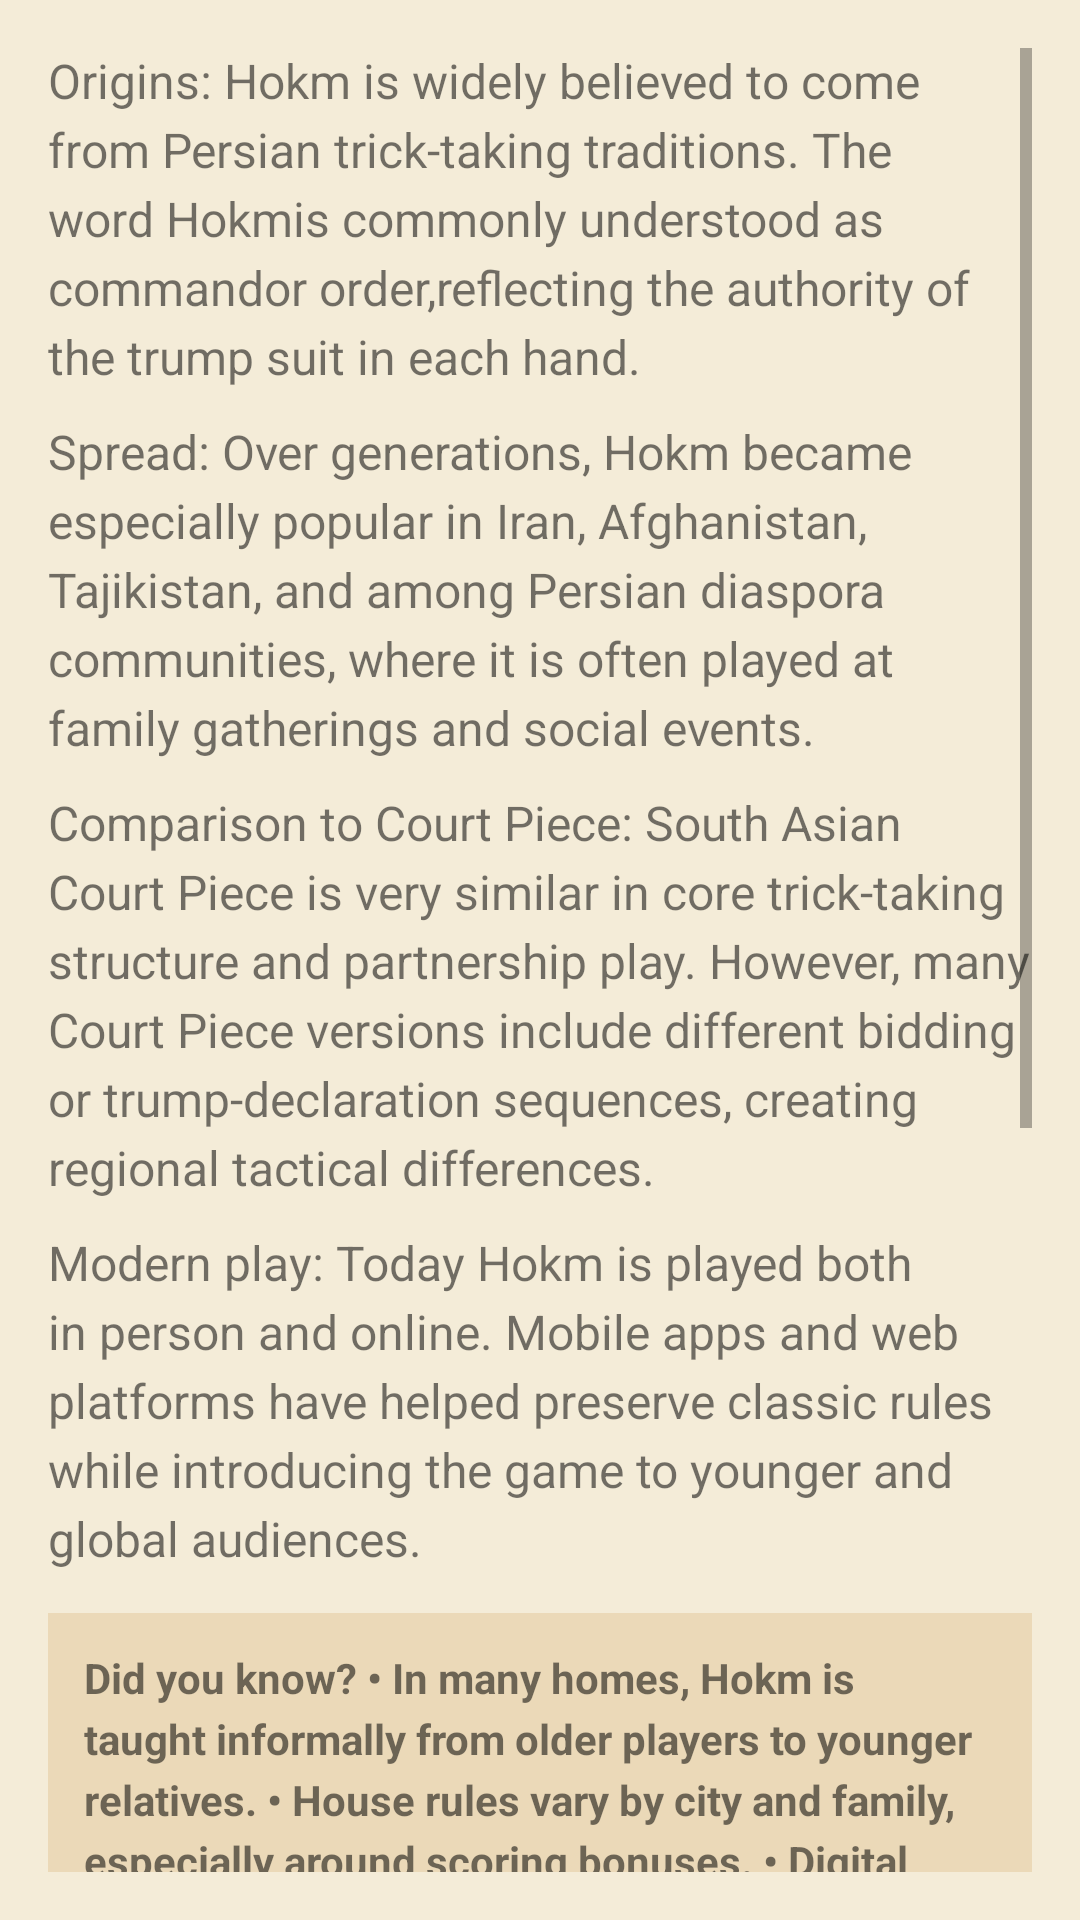

Write the Android layout XML for this screen, with the resource values it uses.
<!-- AndroidManifest.xml: application theme Theme.AndroidAutoBuildAPK -->
<!-- res/layout/activity_history.xml -->
<?xml version="1.0" encoding="utf-8"?>
<ScrollView xmlns:android="http://schemas.android.com/apk/res/android"
    android:layout_width="match_parent"
    android:layout_height="match_parent"
    android:background="#F4ECD8"
    android:padding="16dp">

    <LinearLayout
        android:layout_width="match_parent"
        android:layout_height="wrap_content"
        android:orientation="vertical">

        <TextView
            android:layout_width="match_parent"
            android:layout_height="wrap_content"
            android:text="@string/history_origin"
            android:textSize="16sp"
            android:lineSpacingExtra="4dp" />

        <TextView
            android:layout_width="match_parent"
            android:layout_height="wrap_content"
            android:layout_marginTop="10dp"
            android:text="@string/history_spread"
            android:textSize="16sp"
            android:lineSpacingExtra="4dp" />

        <TextView
            android:layout_width="match_parent"
            android:layout_height="wrap_content"
            android:layout_marginTop="10dp"
            android:text="@string/history_comparison"
            android:textSize="16sp"
            android:lineSpacingExtra="4dp" />

        <TextView
            android:layout_width="match_parent"
            android:layout_height="wrap_content"
            android:layout_marginTop="10dp"
            android:text="@string/history_modern"
            android:textSize="16sp"
            android:lineSpacingExtra="4dp" />

        <TextView
            android:layout_width="match_parent"
            android:layout_height="wrap_content"
            android:layout_marginTop="14dp"
            android:background="#EBD9B8"
            android:padding="12dp"
            android:text="@string/history_did_you_know"
            android:textStyle="bold"
            android:lineSpacingExtra="4dp" />

        <TextView
            android:layout_width="match_parent"
            android:layout_height="wrap_content"
            android:layout_marginTop="14dp"
            android:background="#FFFDE7"
            android:lineSpacingExtra="5dp"
            android:padding="12dp"
            android:text="@string/content_sources_note"
            android:textColor="#3E3A17"
            android:textSize="14sp" />

    </LinearLayout>
</ScrollView>
<!-- resources referenced by this layout -->
<resources>
  <string name="content_sources_note">Sources and copyright note:
  • All content in this app is original and created by the Hokm Encyclopedia team. The explanatory lessons, glossary examples, quiz questions, and strategy notes use original wording written for this app.
  • Factual background was cross-checked against public rule summaries for Hokm, Court Piece, Rang, and general trick-taking card-game terminology, including Pagat card-game rules (https://www.pagat.com), Bicycle Cards rules resources (https://bicyclecards.com/how-to-play), and Encyclopaedia Britannica background on playing cards (https://www.britannica.com/topic/playing-card).
  • No third-party article text, images, audio, or video are copied into the app. If future versions use additional books, websites, or media, they will be listed here.</string>
  <string name="history_comparison">Comparison to Court Piece: South Asian Court Piece is very similar in core trick-taking structure and partnership play. However, many Court Piece versions include different bidding or trump-declaration sequences, creating regional tactical differences.</string>
  <string name="history_did_you_know">Did you know?
  • In many homes, Hokm is taught informally from older players to younger relatives.
  • House rules vary by city and family, especially around scoring bonuses.
  • Digital versions helped diaspora players keep playing together across countries.</string>
  <string name="history_modern">Modern play: Today Hokm is played both in person and online. Mobile apps and web platforms have helped preserve classic rules while introducing the game to younger and global audiences.</string>
  <string name="history_origin">Origins: Hokm is widely believed to come from Persian trick-taking traditions. The word "Hokm" is commonly understood as "command" or "order," reflecting the authority of the trump suit in each hand.</string>
  <string name="history_spread">Spread: Over generations, Hokm became especially popular in Iran, Afghanistan, Tajikistan, and among Persian diaspora communities, where it is often played at family gatherings and social events.</string>
  <style name="Theme.AndroidAutoBuildAPK" parent="Theme.MaterialComponents.DayNight.DarkActionBar">
          <item name="colorPrimary">@color/hokm_green_500</item>
          <item name="colorPrimaryVariant">@color/hokm_green_700</item>
          <item name="colorOnPrimary">@color/white</item>
          <item name="colorSecondary">@color/hokm_gold_500</item>
          <item name="colorSecondaryVariant">@color/hokm_green_700</item>
          <item name="colorOnSecondary">@color/black</item>
          <item name="android:statusBarColor" tools:targetApi="l">?attr/colorPrimaryVariant</item>
      </style>
  <color name="hokm_green_500">#2E7D32</color>
  <color name="hokm_green_700">#1B5E20</color>
  <color name="white">#FFFFFFFF</color>
  <color name="hokm_gold_500">#C9A227</color>
  <color name="black">#FF000000</color>
</resources>
